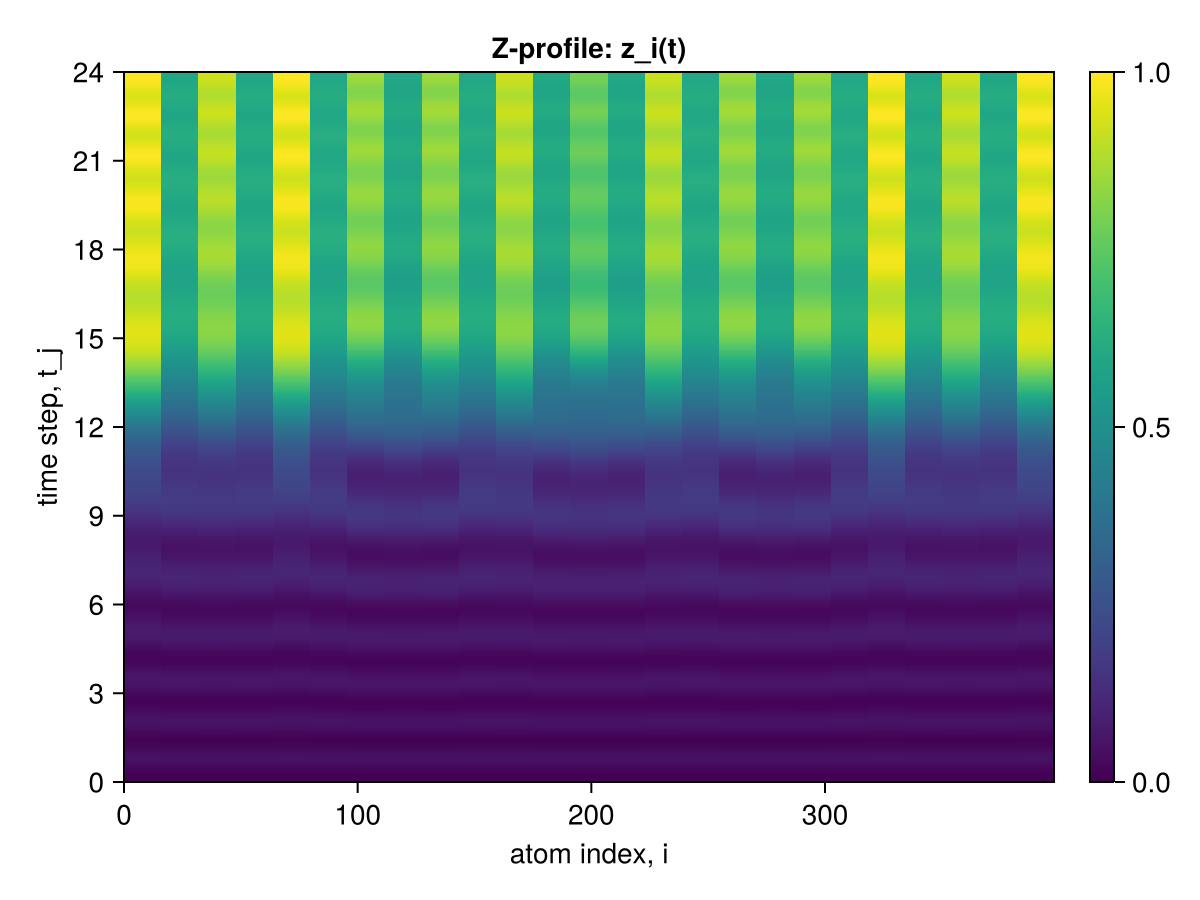

The file beside this chart, header and first rows:
-1.0, -1.0, -1.0, -1.0, -1.0, -1.0, -1.0, -1.0, -1.0, -1.0, -1.0, -1.0, -1.0, -1.0, -1.0, -1.0, -1.0, -1.0, -1.0, -1.0, -1.0, -1.0, -1.0, -1.0
-1, -1, -1, -1, -1, -1, -1, -1, -1, -1, -1, -1, -1, -1, -1, -1, -1, -1, -1, -1, -1, -1, -1, -1
-0.9998, -0.9998, -0.9998, -0.9998, -0.9998, -0.9998, -0.9998, -0.9998, -0.9998, -0.9998, -0.9998, -0.9998, -0.9998, -0.9998, -0.9998, -0.9998, -0.9998, -0.9998, -0.9998, -0.9998, -0.9998, -0.9998, -0.9998, -0.9998
-0.9993, -0.9993, -0.9993, -0.9993, -0.9993, -0.9993, -0.9993, -0.9993, -0.9993, -0.9993, -0.9993, -0.9993, -0.9993, -0.9993, -0.9993, -0.9993, -0.9993, -0.9993, -0.9993, -0.9993, -0.9993, -0.9993, -0.9993, -0.9993
-0.9982, -0.9982, -0.9982, -0.9982, -0.9982, -0.9982, -0.9983, -0.9983, -0.9983, -0.9982, -0.9982, -0.9983, -0.9983, -0.9983, -0.9982, -0.9982, -0.9983, -0.9983, -0.9983, -0.9982, -0.9982, -0.9982, -0.9982, -0.9982
-0.9963, -0.9963, -0.9963, -0.9963, -0.9963, -0.9963, -0.9963, -0.9963, -0.9963, -0.9963, -0.9963, -0.9963, -0.9963, -0.9963, -0.9963, -0.9963, -0.9963, -0.9963, -0.9963, -0.9963, -0.9963, -0.9963, -0.9963, -0.9963
-0.9932, -0.9932, -0.9932, -0.9932, -0.9932, -0.9932, -0.9932, -0.9932, -0.9932, -0.9932, -0.9932, -0.9932, -0.9932, -0.9932, -0.9932, -0.9932, -0.9932, -0.9932, -0.9932, -0.9932, -0.9932, -0.9932, -0.9932, -0.9932
-0.9889, -0.9889, -0.9889, -0.9889, -0.9889, -0.9889, -0.9889, -0.9889, -0.9889, -0.9889, -0.9889, -0.9889, -0.9889, -0.9889, -0.9889, -0.9889, -0.9889, -0.9889, -0.9889, -0.9889, -0.9889, -0.9889, -0.9889, -0.9889
-0.9833, -0.9833, -0.9833, -0.9833, -0.9833, -0.9833, -0.9834, -0.9834, -0.9834, -0.9833, -0.9833, -0.9834, -0.9834, -0.9834, -0.9833, -0.9833, -0.9834, -0.9834, -0.9833, -0.9833, -0.9833, -0.9833, -0.9833, -0.9833
-0.9765, -0.9767, -0.9767, -0.9766, -0.9766, -0.9767, -0.9768, -0.9768, -0.9768, -0.9767, -0.9767, -0.9768, -0.9768, -0.9768, -0.9767, -0.9767, -0.9768, -0.9768, -0.9767, -0.9767, -0.9766, -0.9767, -0.9767, -0.9767
-0.969, -0.9692, -0.9693, -0.9692, -0.9691, -0.9692, -0.9694, -0.9695, -0.9695, -0.9692, -0.9693, -0.9695, -0.9695, -0.9694, -0.9693, -0.9693, -0.9695, -0.9694, -0.9694, -0.9693, -0.9691, -0.9692, -0.9692, -0.9692
-0.9621, -0.9624, -0.9624, -0.9624, -0.9621, -0.9624, -0.9628, -0.9628, -0.9628, -0.9624, -0.9625, -0.9628, -0.9628, -0.9628, -0.9624, -0.9625, -0.9628, -0.9628, -0.9628, -0.9625, -0.9621, -0.9624, -0.9624, -0.9624
-0.9564, -0.957, -0.957, -0.957, -0.9565, -0.957, -0.9575, -0.9575, -0.9575, -0.957, -0.957, -0.9575, -0.9575, -0.9575, -0.957, -0.957, -0.9575, -0.9575, -0.9575, -0.957, -0.9565, -0.957, -0.957, -0.957
-0.9527, -0.9535, -0.9535, -0.9535, -0.9527, -0.9535, -0.9542, -0.9542, -0.9543, -0.9535, -0.9535, -0.9542, -0.9542, -0.9542, -0.9535, -0.9535, -0.9543, -0.9542, -0.9543, -0.9535, -0.9527, -0.9535, -0.9535, -0.9535
-0.9511, -0.9522, -0.9522, -0.9522, -0.9511, -0.9522, -0.9533, -0.9532, -0.9533, -0.9522, -0.9522, -0.9533, -0.9532, -0.9533, -0.9522, -0.9522, -0.9533, -0.9532, -0.9533, -0.9522, -0.9512, -0.9522, -0.9522, -0.9522
-0.9519, -0.9532, -0.9532, -0.9533, -0.9519, -0.9533, -0.9546, -0.9546, -0.9546, -0.9533, -0.9533, -0.9546, -0.9545, -0.9546, -0.9533, -0.9533, -0.9546, -0.9546, -0.9546, -0.9533, -0.9519, -0.9533, -0.9533, -0.9533
-0.9549, -0.9565, -0.9564, -0.9565, -0.9549, -0.9565, -0.958, -0.958, -0.958, -0.9565, -0.9565, -0.958, -0.958, -0.958, -0.9565, -0.9565, -0.958, -0.958, -0.958, -0.9565, -0.9549, -0.9565, -0.9565, -0.9565
-0.9597, -0.9615, -0.9615, -0.9615, -0.9598, -0.9615, -0.9632, -0.9632, -0.9632, -0.9615, -0.9615, -0.9632, -0.9631, -0.9631, -0.9615, -0.9615, -0.9632, -0.9631, -0.9632, -0.9615, -0.9598, -0.9615, -0.9615, -0.9615
-0.966, -0.9679, -0.9678, -0.9679, -0.966, -0.9679, -0.9696, -0.9696, -0.9696, -0.9679, -0.9679, -0.9696, -0.9695, -0.9696, -0.9679, -0.9679, -0.9696, -0.9696, -0.9696, -0.9679, -0.966, -0.9679, -0.9678, -0.9679
-0.9731, -0.9749, -0.9748, -0.9749, -0.973, -0.9749, -0.9766, -0.9765, -0.9766, -0.9749, -0.9749, -0.9765, -0.9765, -0.9766, -0.9749, -0.9749, -0.9766, -0.9766, -0.9766, -0.9749, -0.9731, -0.9749, -0.9749, -0.9749
-0.9801, -0.9818, -0.9818, -0.9818, -0.9801, -0.9818, -0.9834, -0.9833, -0.9834, -0.9818, -0.9818, -0.9833, -0.9833, -0.9833, -0.9818, -0.9818, -0.9834, -0.9833, -0.9834, -0.9818, -0.9801, -0.9818, -0.9818, -0.9818
-0.9865, -0.9879, -0.9879, -0.9879, -0.9865, -0.9879, -0.9892, -0.9891, -0.9892, -0.9879, -0.9879, -0.9892, -0.9891, -0.9892, -0.9879, -0.9879, -0.9892, -0.9892, -0.9892, -0.9879, -0.9865, -0.9879, -0.9879, -0.9879
-0.9915, -0.9926, -0.9926, -0.9926, -0.9915, -0.9926, -0.9935, -0.9934, -0.9935, -0.9926, -0.9925, -0.9934, -0.9934, -0.9934, -0.9926, -0.9926, -0.9935, -0.9934, -0.9935, -0.9926, -0.9915, -0.9926, -0.9926, -0.9926
-0.9948, -0.9954, -0.9953, -0.9954, -0.9948, -0.9954, -0.9958, -0.9957, -0.9958, -0.9953, -0.9953, -0.9957, -0.9957, -0.9957, -0.9953, -0.9953, -0.9958, -0.9957, -0.9958, -0.9953, -0.9948, -0.9954, -0.9953, -0.9954
-0.9959, -0.996, -0.9959, -0.996, -0.9959, -0.996, -0.9959, -0.9958, -0.9959, -0.996, -0.9959, -0.9958, -0.9958, -0.9958, -0.9959, -0.996, -0.9959, -0.9959, -0.9959, -0.996, -0.9959, -0.996, -0.9959, -0.996
-0.9948, -0.9943, -0.9943, -0.9943, -0.9948, -0.9943, -0.9937, -0.9937, -0.9937, -0.9943, -0.9943, -0.9937, -0.9937, -0.9937, -0.9943, -0.9943, -0.9937, -0.9937, -0.9937, -0.9943, -0.9948, -0.9943, -0.9943, -0.9943
-0.9916, -0.9906, -0.9906, -0.9906, -0.9916, -0.9906, -0.9895, -0.9895, -0.9895, -0.9906, -0.9906, -0.9895, -0.9896, -0.9895, -0.9906, -0.9906, -0.9895, -0.9895, -0.9895, -0.9906, -0.9916, -0.9906, -0.9906, -0.9906
-0.9865, -0.9851, -0.9851, -0.9851, -0.9865, -0.9851, -0.9837, -0.9837, -0.9837, -0.9851, -0.9851, -0.9837, -0.9837, -0.9837, -0.9851, -0.9851, -0.9837, -0.9837, -0.9837, -0.9851, -0.9865, -0.9851, -0.9851, -0.9851
-0.98, -0.9783, -0.9784, -0.9783, -0.98, -0.9783, -0.9767, -0.9768, -0.9767, -0.9783, -0.9784, -0.9768, -0.9768, -0.9768, -0.9784, -0.9783, -0.9767, -0.9768, -0.9767, -0.9783, -0.98, -0.9783, -0.9784, -0.9783
-0.9727, -0.9709, -0.971, -0.9709, -0.9727, -0.9709, -0.9693, -0.9694, -0.9693, -0.971, -0.971, -0.9694, -0.9695, -0.9694, -0.971, -0.9709, -0.9693, -0.9694, -0.9694, -0.971, -0.9727, -0.9709, -0.971, -0.9709
-0.9652, -0.9636, -0.9637, -0.9636, -0.9652, -0.9636, -0.9622, -0.9623, -0.9622, -0.9636, -0.9637, -0.9623, -0.9624, -0.9623, -0.9637, -0.9636, -0.9622, -0.9623, -0.9622, -0.9636, -0.9652, -0.9636, -0.9637, -0.9636
-0.9581, -0.9568, -0.9569, -0.9568, -0.9581, -0.9568, -0.9558, -0.956, -0.9558, -0.9568, -0.957, -0.956, -0.9561, -0.9559, -0.957, -0.9569, -0.9558, -0.9559, -0.9558, -0.9568, -0.9581, -0.9568, -0.9569, -0.9568
-0.952, -0.9512, -0.9514, -0.9512, -0.952, -0.9513, -0.9508, -0.951, -0.9509, -0.9513, -0.9514, -0.951, -0.9511, -0.951, -0.9514, -0.9513, -0.9509, -0.951, -0.9508, -0.9513, -0.952, -0.9513, -0.9514, -0.9512
-0.9474, -0.9473, -0.9475, -0.9473, -0.9474, -0.9474, -0.9477, -0.9478, -0.9477, -0.9474, -0.9476, -0.9478, -0.9479, -0.9478, -0.9476, -0.9474, -0.9477, -0.9478, -0.9476, -0.9474, -0.9475, -0.9474, -0.9475, -0.9474
-0.9447, -0.9455, -0.9456, -0.9455, -0.9447, -0.9455, -0.9466, -0.9467, -0.9466, -0.9456, -0.9457, -0.9467, -0.9468, -0.9467, -0.9457, -0.9456, -0.9466, -0.9467, -0.9466, -0.9456, -0.9448, -0.9455, -0.9456, -0.9455
-0.9441, -0.9458, -0.9459, -0.9458, -0.9441, -0.9458, -0.9477, -0.9478, -0.9477, -0.9459, -0.946, -0.9478, -0.9479, -0.9479, -0.946, -0.9459, -0.9477, -0.9478, -0.9477, -0.9459, -0.9442, -0.9458, -0.9459, -0.9458
-0.9456, -0.9481, -0.9482, -0.9482, -0.9456, -0.9482, -0.9509, -0.951, -0.9509, -0.9482, -0.9483, -0.951, -0.9511, -0.951, -0.9483, -0.9482, -0.9509, -0.951, -0.9509, -0.9482, -0.9457, -0.9482, -0.9483, -0.9482
-0.949, -0.9523, -0.9524, -0.9523, -0.949, -0.9524, -0.9558, -0.9558, -0.9558, -0.9524, -0.9525, -0.9558, -0.9559, -0.9558, -0.9525, -0.9524, -0.9558, -0.9558, -0.9558, -0.9524, -0.9491, -0.9524, -0.9524, -0.9523
-0.954, -0.9579, -0.958, -0.958, -0.9541, -0.958, -0.9618, -0.9619, -0.9618, -0.958, -0.9581, -0.9619, -0.9619, -0.9619, -0.9581, -0.958, -0.9619, -0.9619, -0.9618, -0.958, -0.9541, -0.958, -0.958, -0.958
-0.9602, -0.9645, -0.9645, -0.9645, -0.9602, -0.9645, -0.9686, -0.9686, -0.9686, -0.9646, -0.9646, -0.9686, -0.9686, -0.9686, -0.9646, -0.9646, -0.9686, -0.9686, -0.9686, -0.9646, -0.9603, -0.9645, -0.9645, -0.9645
-0.9671, -0.9715, -0.9714, -0.9715, -0.9671, -0.9715, -0.9755, -0.9755, -0.9755, -0.9715, -0.9715, -0.9755, -0.9754, -0.9755, -0.9715, -0.9715, -0.9755, -0.9755, -0.9755, -0.9715, -0.9671, -0.9715, -0.9714, -0.9715
-0.974, -0.9783, -0.9782, -0.9783, -0.974, -0.9783, -0.982, -0.9819, -0.982, -0.9783, -0.9782, -0.9819, -0.9818, -0.9819, -0.9782, -0.9783, -0.982, -0.9819, -0.982, -0.9783, -0.974, -0.9783, -0.9782, -0.9783
-0.9805, -0.9843, -0.9842, -0.9843, -0.9805, -0.9843, -0.9874, -0.9873, -0.9874, -0.9843, -0.9842, -0.9873, -0.9872, -0.9873, -0.9842, -0.9843, -0.9874, -0.9873, -0.9874, -0.9843, -0.9805, -0.9843, -0.9842, -0.9843
-0.986, -0.9891, -0.989, -0.9891, -0.986, -0.9891, -0.9914, -0.9913, -0.9914, -0.9891, -0.989, -0.9913, -0.9912, -0.9913, -0.989, -0.9891, -0.9914, -0.9913, -0.9914, -0.9891, -0.986, -0.9891, -0.989, -0.9891
-0.9901, -0.9922, -0.9921, -0.9922, -0.9901, -0.9922, -0.9934, -0.9933, -0.9934, -0.9921, -0.992, -0.9933, -0.9932, -0.9933, -0.992, -0.9921, -0.9934, -0.9933, -0.9934, -0.9922, -0.9901, -0.9922, -0.992, -0.9922
-0.9924, -0.9934, -0.9932, -0.9934, -0.9924, -0.9933, -0.9935, -0.9934, -0.9935, -0.9933, -0.9932, -0.9934, -0.9933, -0.9934, -0.9932, -0.9933, -0.9935, -0.9934, -0.9935, -0.9933, -0.9924, -0.9933, -0.9932, -0.9934
-0.9928, -0.9925, -0.9924, -0.9925, -0.9928, -0.9925, -0.9915, -0.9914, -0.9915, -0.9925, -0.9924, -0.9914, -0.9914, -0.9914, -0.9924, -0.9925, -0.9915, -0.9914, -0.9915, -0.9925, -0.9928, -0.9925, -0.9924, -0.9925
-0.9913, -0.9898, -0.9897, -0.9898, -0.9913, -0.9897, -0.9876, -0.9876, -0.9876, -0.9897, -0.9897, -0.9876, -0.9876, -0.9876, -0.9897, -0.9897, -0.9876, -0.9876, -0.9876, -0.9897, -0.9912, -0.9897, -0.9897, -0.9898
-0.9879, -0.9852, -0.9852, -0.9852, -0.9878, -0.9852, -0.9821, -0.9822, -0.9821, -0.9852, -0.9852, -0.9822, -0.9822, -0.9822, -0.9852, -0.9852, -0.9821, -0.9822, -0.9821, -0.9852, -0.9878, -0.9852, -0.9852, -0.9852
-0.9828, -0.9792, -0.9792, -0.9792, -0.9828, -0.9792, -0.9754, -0.9755, -0.9754, -0.9792, -0.9792, -0.9755, -0.9756, -0.9755, -0.9792, -0.9792, -0.9754, -0.9755, -0.9754, -0.9792, -0.9828, -0.9792, -0.9792, -0.9792
-0.9764, -0.9721, -0.9723, -0.9721, -0.9764, -0.9721, -0.9679, -0.9681, -0.9679, -0.9721, -0.9723, -0.9681, -0.9683, -0.9681, -0.9723, -0.9721, -0.9679, -0.9681, -0.9679, -0.9721, -0.9765, -0.9721, -0.9723, -0.9721
-0.9693, -0.9646, -0.9648, -0.9646, -0.9693, -0.9646, -0.9603, -0.9605, -0.9603, -0.9646, -0.9648, -0.9606, -0.9608, -0.9606, -0.9648, -0.9646, -0.9603, -0.9605, -0.9603, -0.9646, -0.9693, -0.9646, -0.9648, -0.9646
-0.9617, -0.9571, -0.9574, -0.9571, -0.9618, -0.9571, -0.9531, -0.9534, -0.9531, -0.9571, -0.9574, -0.9534, -0.9537, -0.9534, -0.9574, -0.9571, -0.9531, -0.9534, -0.9531, -0.9571, -0.9618, -0.9571, -0.9574, -0.9571
-0.9544, -0.9501, -0.9505, -0.9501, -0.9544, -0.9501, -0.9468, -0.9472, -0.9468, -0.9502, -0.9505, -0.9472, -0.9476, -0.9472, -0.9505, -0.9502, -0.9468, -0.9472, -0.9468, -0.9502, -0.9544, -0.9502, -0.9505, -0.9501
-0.9476, -0.9441, -0.9445, -0.9441, -0.9476, -0.9441, -0.9418, -0.9422, -0.9418, -0.9442, -0.9446, -0.9422, -0.9427, -0.9422, -0.9446, -0.9442, -0.9418, -0.9422, -0.9418, -0.9442, -0.9477, -0.9442, -0.9446, -0.9441
-0.9418, -0.9394, -0.9399, -0.9394, -0.9419, -0.9395, -0.9383, -0.9388, -0.9384, -0.9395, -0.94, -0.9389, -0.9393, -0.9388, -0.94, -0.9395, -0.9384, -0.9388, -0.9383, -0.9395, -0.9419, -0.9395, -0.9399, -0.9394
-0.9374, -0.9364, -0.9369, -0.9364, -0.9375, -0.9364, -0.9368, -0.9373, -0.9368, -0.9365, -0.937, -0.9373, -0.9378, -0.9373, -0.937, -0.9365, -0.9368, -0.9373, -0.9368, -0.9365, -0.9376, -0.9365, -0.9369, -0.9364
-0.9347, -0.9352, -0.9357, -0.9352, -0.9348, -0.9353, -0.9372, -0.9376, -0.9372, -0.9353, -0.9359, -0.9377, -0.9381, -0.9377, -0.9359, -0.9354, -0.9372, -0.9376, -0.9372, -0.9353, -0.9349, -0.9353, -0.9358, -0.9352
-0.9338, -0.9359, -0.9364, -0.9359, -0.9339, -0.936, -0.9395, -0.9399, -0.9395, -0.9361, -0.9366, -0.9399, -0.9403, -0.9399, -0.9366, -0.9361, -0.9395, -0.9399, -0.9395, -0.9361, -0.9339, -0.936, -0.9365, -0.936
-0.9347, -0.9385, -0.939, -0.9385, -0.9348, -0.9386, -0.9435, -0.9439, -0.9435, -0.9387, -0.9391, -0.9439, -0.9443, -0.9439, -0.9391, -0.9386, -0.9435, -0.9439, -0.9435, -0.9386, -0.9348, -0.9386, -0.939, -0.9385
-0.9373, -0.9426, -0.9431, -0.9427, -0.9374, -0.9427, -0.9489, -0.9492, -0.949, -0.9428, -0.9432, -0.9492, -0.9495, -0.9492, -0.9432, -0.9428, -0.949, -0.9492, -0.9489, -0.9428, -0.9374, -0.9427, -0.9431, -0.9427
... 339 more rows
